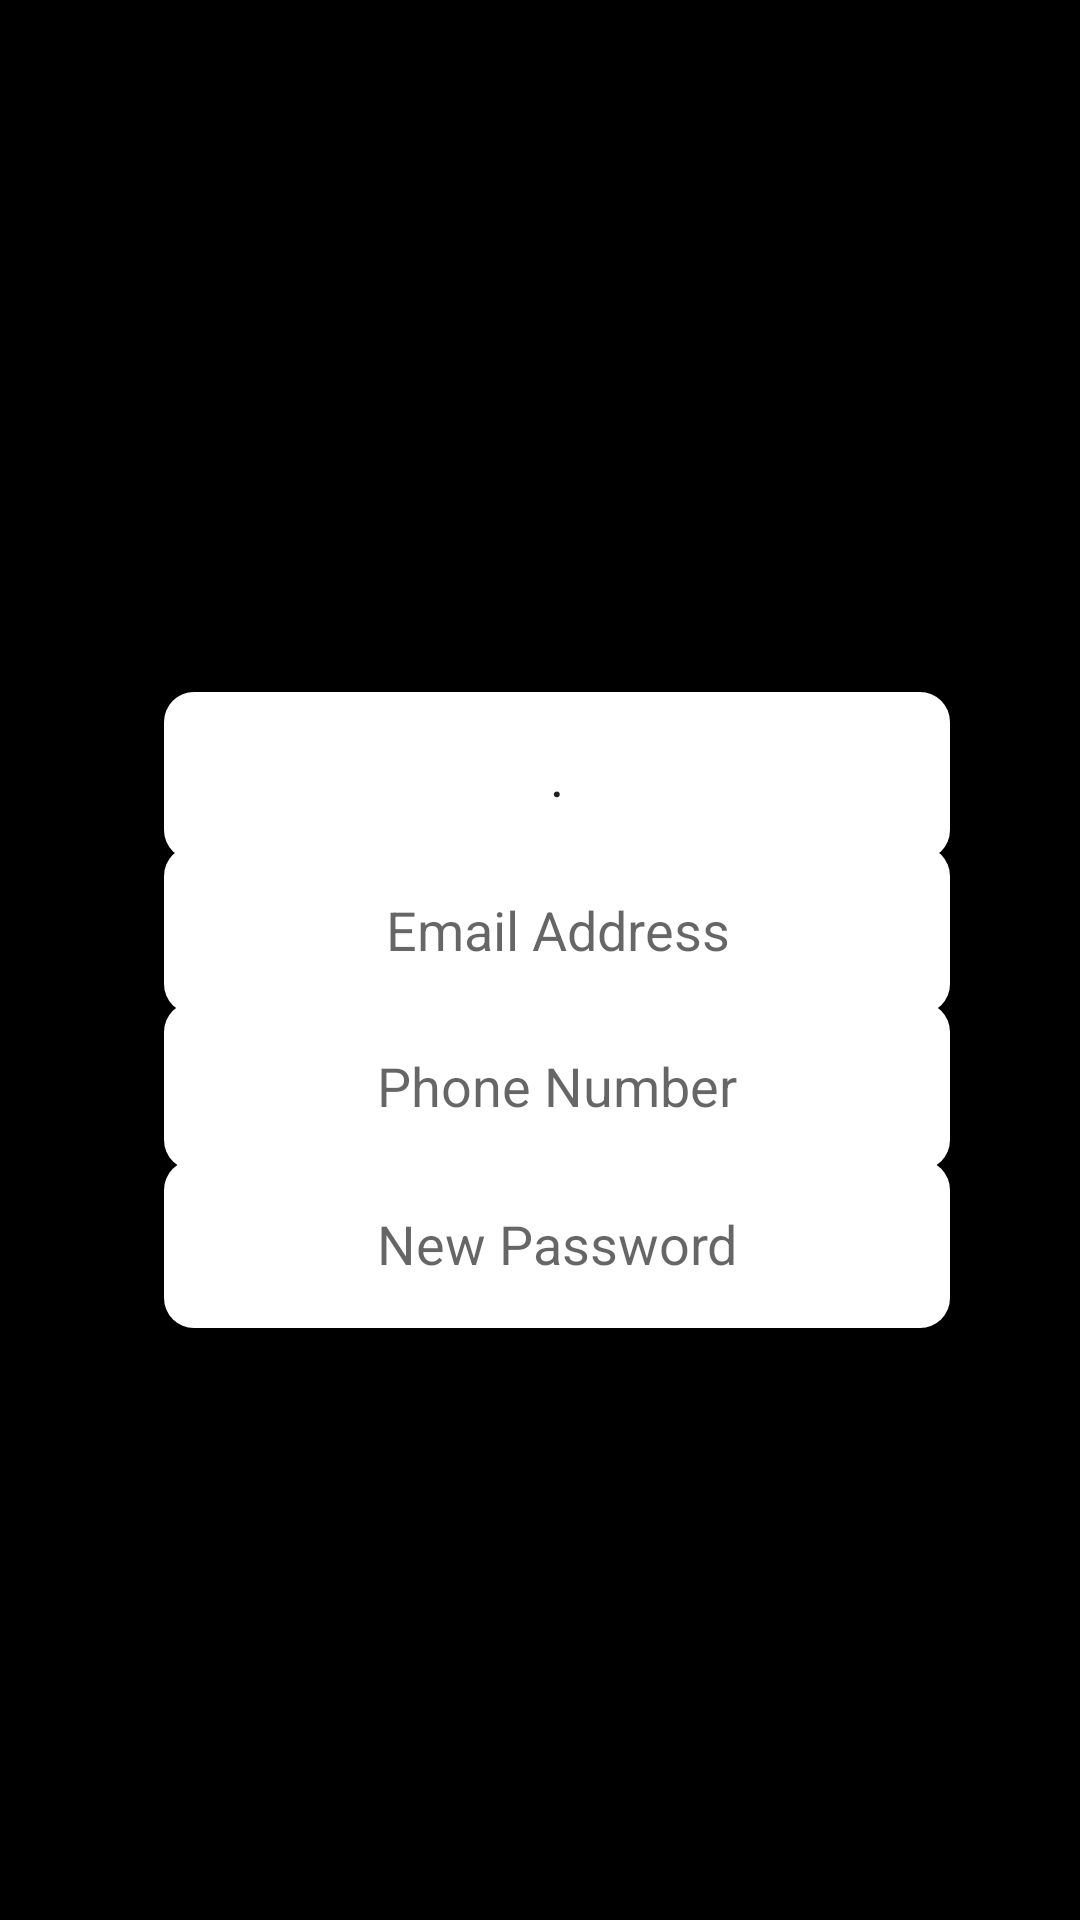

This screen was rendered from an Android layout file. Write that file and the resources it references.
<!-- AndroidManifest.xml: activity theme Theme.FO.Fullscreen -->
<!-- res/layout/activity_fullscreen.xml -->
<?xml version="1.0" encoding="utf-8"?>
<FrameLayout xmlns:android="http://schemas.android.com/apk/res/android"
    xmlns:app="http://schemas.android.com/apk/res-auto"
    xmlns:tools="http://schemas.android.com/tools"
    android:layout_width="match_parent"
    android:layout_height="match_parent"
    android:layout_gravity="center"
  android:background="@color/black"
    android:foregroundGravity="center"
    android:theme="@style/ThemeOverlay.FO.FullscreenContainer"
    app:layout_anchorGravity="center"
    tools:context=".FullscreenActivity">

    <androidx.constraintlayout.widget.ConstraintLayout
        android:id="@+id/cl"
        android:layout_width="match_parent"
        android:layout_height="match_parent">

        <TextView
            android:id="@+id/textView"
            android:layout_width="318dp"
            android:layout_height="101dp"
            android:background="@drawable/roundbb"
            android:gravity="center"
            android:text="FOREIGN OFFICE"
            android:textColor="#000000"
            android:textSize="34sp"
            android:textStyle="bold"
            app:layout_constraintBottom_toBottomOf="parent"
            app:layout_constraintEnd_toEndOf="parent"
            app:layout_constraintStart_toStartOf="parent"
            app:layout_constraintTop_toTopOf="parent"
            app:layout_constraintVertical_bias="0.078" />

        <TextView
            android:id="@+id/button"
            android:layout_width="280dp"
            android:layout_height="68dp"
            android:background="@drawable/roundbb"
            android:gravity="center"
            android:text="LOG IN"
            android:textColor="#000000"
            android:textSize="24sp"
            app:layout_constraintBottom_toBottomOf="parent"
            app:layout_constraintEnd_toEndOf="parent"
            app:layout_constraintHorizontal_bias="0.496"
            app:layout_constraintStart_toStartOf="parent"
            app:layout_constraintTop_toTopOf="parent"
            app:layout_constraintVertical_bias="0.778" />

        <TextView
            android:id="@+id/button2"
            android:layout_width="280dp"
            android:layout_height="68dp"
            android:background="@drawable/roundbb"
            android:gravity="center"
            android:text="SIGN UP"
            android:textColor="#000000"
            android:textSize="24sp"
            app:layout_constraintBottom_toBottomOf="parent"
            app:layout_constraintEnd_toEndOf="parent"
            app:layout_constraintHorizontal_bias="0.496"
            app:layout_constraintStart_toStartOf="parent"
            app:layout_constraintTop_toTopOf="parent"
            app:layout_constraintVertical_bias="0.888" />

        <EditText
            android:id="@+id/editTextTextPersonName"
            android:layout_width="262dp"
            android:layout_height="56dp"
            android:background="@drawable/edittextrounder"
            android:ems="10"
            android:gravity="center"
            android:hint="Name"
            android:inputType="textPersonName"


            android:text="."
            app:layout_constraintBottom_toBottomOf="parent"
            app:layout_constraintEnd_toEndOf="parent"
            app:layout_constraintHorizontal_bias="0.557"
            app:layout_constraintStart_toStartOf="parent"
            app:layout_constraintTop_toTopOf="parent"
            app:layout_constraintVertical_bias="0.395" />

        <EditText
            android:id="@+id/editTextTextPersonName2"
            android:layout_width="262dp"
            android:layout_height="56dp"
            android:background="@drawable/edittextrounder"
            android:ems="10"
            android:gravity="center"
            android:hint="Email Address"
            android:inputType="textEmailAddress"
            app:layout_constraintBottom_toBottomOf="parent"
            app:layout_constraintEnd_toEndOf="parent"
            app:layout_constraintHorizontal_bias="0.557"
            app:layout_constraintStart_toStartOf="parent"
            app:layout_constraintTop_toTopOf="parent"
            app:layout_constraintVertical_bias="0.483" />

        <EditText
            android:id="@+id/editTextTextPersonName3"
            android:layout_width="262dp"
            android:layout_height="56dp"
            android:background="@drawable/edittextrounder"
            android:ems="10"
            android:gravity="center"
            android:hint="Phone Number"
            android:inputType="phone"
            app:layout_constraintBottom_toBottomOf="parent"
            app:layout_constraintEnd_toEndOf="parent"
            app:layout_constraintHorizontal_bias="0.557"
            app:layout_constraintStart_toStartOf="parent"
            app:layout_constraintTop_toTopOf="parent"
            app:layout_constraintVertical_bias="0.572" />

        <EditText
            android:id="@+id/editTextTextPersonName4"
            android:layout_width="262dp"
            android:layout_height="56dp"
            android:background="@drawable/edittextrounder"
            android:ems="10"
            android:gravity="center"
            android:hint="New Password"
            android:inputType="textPassword"
            app:layout_constraintBottom_toBottomOf="parent"
            app:layout_constraintEnd_toEndOf="parent"
            app:layout_constraintHorizontal_bias="0.557"
            app:layout_constraintStart_toStartOf="parent"
            app:layout_constraintTop_toTopOf="parent"
            app:layout_constraintVertical_bias="0.662" />
    </androidx.constraintlayout.widget.ConstraintLayout>
</FrameLayout>
<!-- resources referenced by this layout -->
<resources>
  <!-- drawable edittextrounder (drawable) -->
  <?xml version="1.0" encoding="utf-8"?>
  <shape xmlns:android="http://schemas.android.com/apk/res/android"
      android:shape="rectangle"
      android:padding="10dp">
  
      <solid android:color="#FFFFFF" />
  
      <corners
          android:bottomRightRadius="10dp"
          android:bottomLeftRadius="10dp"
          android:topLeftRadius="10dp"
          android:topRightRadius="10dp" />
  </shape>
  <style name="ThemeOverlay.FO.FullscreenContainer" parent="">
          <item name="fullscreenBackgroundColor">@color/light_blue_600</item>
          <item name="fullscreenTextColor">@color/light_blue_A200</item>
      </style>
  <style name="Theme.FO.Fullscreen" parent="Theme.FO">
          <item name="android:actionBarStyle">@style/Widget.Theme.FO.ActionBar.Fullscreen</item>
          <item name="android:windowActionBarOverlay">true</item>
          <item name="android:windowBackground">@null</item>
      </style>
  <style name="Theme.FO" parent="Theme.MaterialComponents.DayNight.DarkActionBar">
          
          <item name="colorPrimary">@color/purple_500</item>
          <item name="colorPrimaryVariant">@color/purple_700</item>
          <item name="colorOnPrimary">@color/white</item>
          
          <item name="colorSecondary">@color/teal_200</item>
          <item name="colorSecondaryVariant">@color/teal_700</item>
          <item name="colorOnSecondary">@color/black</item>
          
          <item name="android:statusBarColor">?attr/colorPrimaryVariant</item>
          
      </style>
  <style name="Widget.Theme.FO.ActionBar.Fullscreen" parent="Widget.AppCompat.ActionBar">
          <item name="android:background">@color/black_overlay</item>
      </style>
  <!-- not gathered from this repository: default colours our renderer supplied (Android Studio template values) -->
  <color name="purple_500">#FF6200EE</color>
  <color name="purple_700">#FF3700B3</color>
  <color name="teal_200">#FF03DAC5</color>
  <color name="teal_700">#FF018786</color>
  <color name="black">#FF000000</color>
  <color name="white">#FFFFFFFF</color>
</resources>
